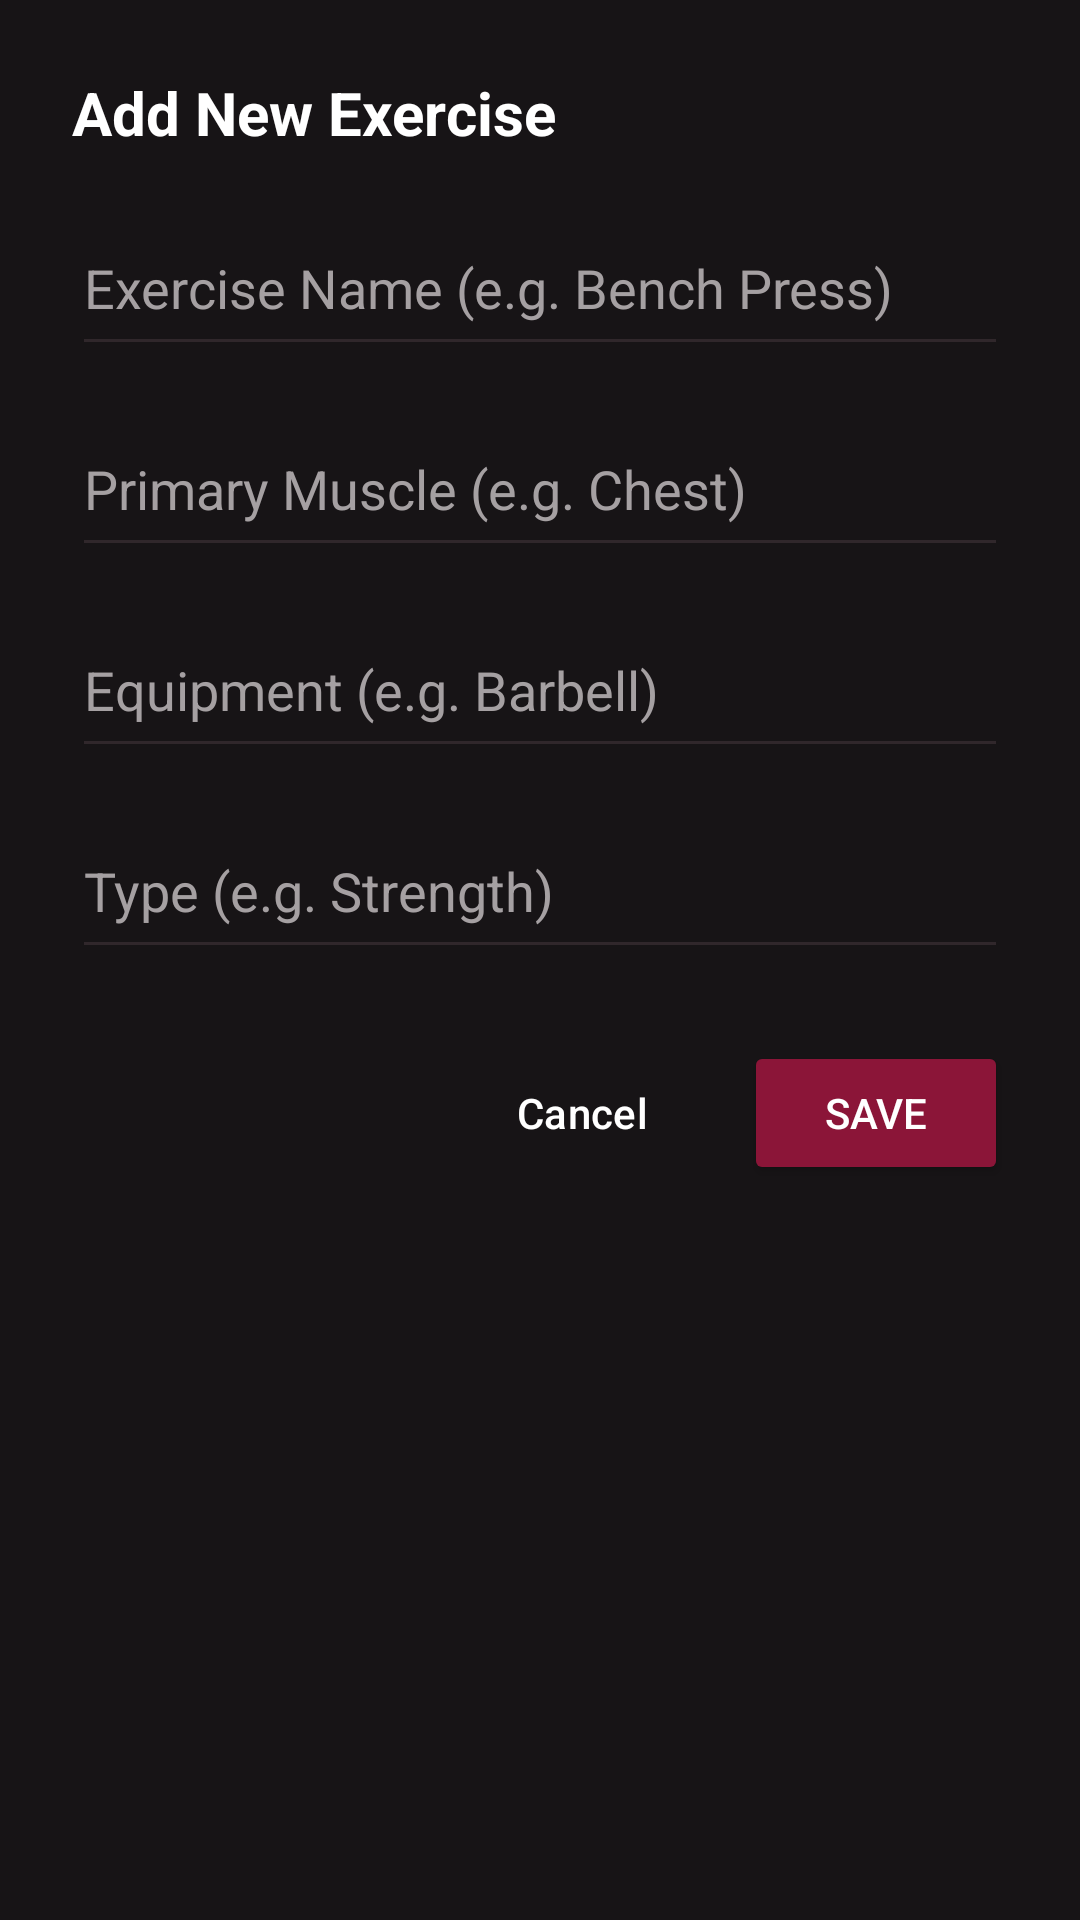

Android layout source for this screen:
<!-- AndroidManifest.xml: application theme Theme.FitForge -->
<!-- res/layout/dialog_add_exercise.xml -->
<?xml version="1.0" encoding="utf-8"?>
<LinearLayout xmlns:android="http://schemas.android.com/apk/res/android"
    android:layout_width="match_parent"
    android:layout_height="wrap_content"
    android:orientation="vertical"
    android:padding="24dp"
    android:background="@color/surface">

    <TextView
        android:id="@+id/tv_dialog_title"
        android:layout_width="wrap_content"
        android:layout_height="wrap_content"
        android:text="Add New Exercise"
        android:textColor="@color/white"
        android:textSize="20sp"
        android:textStyle="bold"
        android:layout_marginBottom="16dp"/>

    <EditText
        android:id="@+id/et_exercise_name"
        android:layout_width="match_parent"
        android:layout_height="55dp"
        android:hint="Exercise Name (e.g. Bench Press)"
        android:textColorHint="@color/text_secondary"
        android:textColor="@color/white"
        android:backgroundTint="@color/divider"
        android:layout_marginBottom="12dp"/>

    <EditText
        android:id="@+id/et_primary_muscle"
        android:layout_width="match_parent"
        android:layout_height="55dp"
        android:hint="Primary Muscle (e.g. Chest)"
        android:textColorHint="@color/text_secondary"
        android:textColor="@color/white"
        android:backgroundTint="@color/divider"
        android:layout_marginBottom="12dp"/>

    <EditText
        android:id="@+id/et_equipment"
        android:layout_width="match_parent"
        android:layout_height="55dp"
        android:hint="Equipment (e.g. Barbell)"
        android:textColorHint="@color/text_secondary"
        android:textColor="@color/white"
        android:backgroundTint="@color/divider"
        android:layout_marginBottom="12dp"/>

    <EditText
        android:id="@+id/et_exercise_type"
        android:layout_width="match_parent"
        android:layout_height="55dp"
        android:hint="Type (e.g. Strength)"
        android:textColorHint="@color/text_secondary"
        android:textColor="@color/white"
        android:backgroundTint="@color/divider"
        android:layout_marginBottom="24dp"/>

    <LinearLayout
        android:layout_width="match_parent"
        android:layout_height="wrap_content"
        android:orientation="horizontal"
        android:gravity="end">

        <Button
            android:id="@+id/btn_cancel"
            android:layout_width="wrap_content"
            android:layout_height="wrap_content"
            android:text="Cancel"
            style="?attr/materialButtonOutlinedStyle"
            android:textColor="@color/white"
            android:layout_marginEnd="8dp"/>

        <Button
            android:id="@+id/btn_save"
            android:layout_width="wrap_content"
            android:layout_height="wrap_content"
            android:text="Save"
            android:textColor="@color/white"
            android:backgroundTint="@color/primary"/>

    </LinearLayout>

</LinearLayout>
<!-- resources referenced by this layout -->
<resources>
  <color name="divider">#30272B</color>
  <color name="primary">#8B1538</color>
  <color name="surface">#171416</color>
  <color name="text_secondary">#A5A0A2</color>
  <color name="white">#FFFFFF</color>
  <style name="Theme.FitForge" parent="Base.Theme.FitForge" />
  <style name="Base.Theme.FitForge" parent="Theme.Material3.Dark.NoActionBar">
  
          
          <item name="colorPrimary">@color/primary</item>
          <item name="colorOnPrimary">@color/white</item>
  
          
          <item name="android:colorBackground">@color/background</item>
          <item name="colorSurface">@color/surface</item>
          <item name="colorOnSurface">@color/white</item>
  
          
          <item name="android:statusBarColor">@color/background</item>
          <item name="android:navigationBarColor">@color/background</item>
  
          
          <item name="android:windowLightStatusBar">false</item>
  
      </style>
  <color name="background">#090909</color>
</resources>
